Run: headless pygame with SDL's dummy video driver; simulated clock (each Clock.tick advances the game by its frame time, no real sleeping); random seed 0; keys injected as events and as key.get_pressed() state; no mouse input.
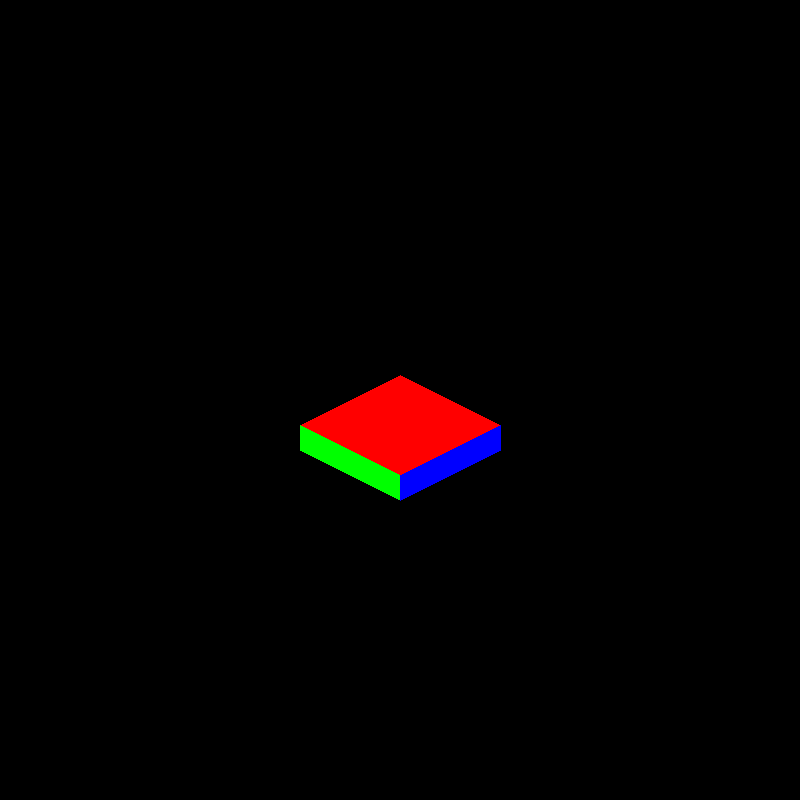
Frame 1 of 4 · flips 1–60 · no input
Frame 2 of 4 · flips 61–180 · tapped SPACE, RETURN · held RIGHT (→), D · screen unchanged from frame 1, image omitted
Frame 3 of 4 · flips 181–300 · held DOWN (↓), S · screen unchanged from frame 2, image omitted
Frame 4 of 4 · flips 301–420 · held LEFT (←), A, UP (↑), W · screen unchanged from frame 3, image omitted

The pygame program that drew these frames:

import pygame

pygame.init()

windowWidth = 800
windowHeight = 800

windowRes = (windowWidth, windowHeight)
screen = pygame.display.set_mode(windowRes)

pygame.display.set_caption("Stack!")

PHEIGHT = 2.5 #platform height
ISO_MULTIPLIER = 10

class Platform:
    #the height of the cube is always the same, the only thing that changes is the base's dimensions
    def __init__(self, width, depth, color=None):
        self.width = width
        self.depth = depth
        self.height = PHEIGHT
        self.color = color
        self.colors = [(255,0,0), (0,255,0), (0,0,255)]
        self.vertices = self.defineVertices()
        self.edges = self.defineVisibleEdges()
        self.faces = self.defineFaces()

    def defineVertices(self):
        vertices = [(x, y, z)
                    for x in (0, self.width)
                    for y in (0, self.depth)
                    for z in (0, self.height)]
        
        return vertices
    
    '''def defineEdges(self):
        edges = [(i, j) 
            for i, v1 in enumerate(self.vertices) 
            for j, v2 in enumerate(self.vertices) 
            if i < j and sum(a != b for a, b in zip(v1, v2)) == 1]
        
        return edges'''
    
    def defineVisibleEdges(self):
        visible_edges = [
            (1,3),
            (1,5),
            (2,3),
            (2,6),
            (3,7),
            (4,5),
            (4,6),
            (5,7),
            (6,7)
        ]
        return visible_edges

    def defineFaces(self):
        visible_faces = [
            (1,3,7,5),
            (2,3,7,6),
            (4,5,7,6)
        ]
        return visible_faces
    
    def convertToIsometric(self, x, y ,z):
        iso_x = x - y
        iso_y = (x + y) / 2 - z
        return iso_x, iso_y
    
    def drawFaces(self):       
        for face, color in zip(self.faces, self.colors):
            #make an array with each faces' vertices
            vertices = [self.vertices[i] for i in face]
            #converting them to isometric projection
            iso_vertices = [self.convertToIsometric(x * ISO_MULTIPLIER, y * ISO_MULTIPLIER, z * ISO_MULTIPLIER) 
                            for x, y, z in vertices]
            #adding some padding so they get centered
            iso_vertices = [(x + windowWidth // 2, y + windowHeight // 2) for x, y in iso_vertices]

            pygame.draw.polygon(screen, color, iso_vertices)

    def drawEdges(self):
        for edge in self.edges:
            #get the 3D coords from 2 vertices
            x1, y1, z1 = self.vertices[edge[0]]
            x2, y2, z2 = self.vertices[edge[1]]
            
            #apply isometric projection to both vertices

            iso_x1, iso_y1 = self.convertToIsometric(x1 * ISO_MULTIPLIER, y1 * ISO_MULTIPLIER, z1 * ISO_MULTIPLIER)
            iso_x2, iso_y2 = self.convertToIsometric(x2 * ISO_MULTIPLIER, y2 * ISO_MULTIPLIER, z2 * ISO_MULTIPLIER)
            
            iso_x1 += windowWidth // 2
            iso_y1 += windowHeight // 2
            iso_x2 += windowWidth // 2
            iso_y2 += windowHeight // 2

            pygame.draw.line(screen, (255, 255, 255), (iso_x1, iso_y1), (iso_x2, iso_y2), 2)

plat = Platform(10, 10)

clock = pygame.time.Clock()
running = True

while running:
    for event in pygame.event.get():
        if event.type == pygame.QUIT:
            running = False

    screen.fill((0, 0, 0))

    plat.drawFaces()

    pygame.display.flip()

    clock.tick(60)

pygame.quit()
